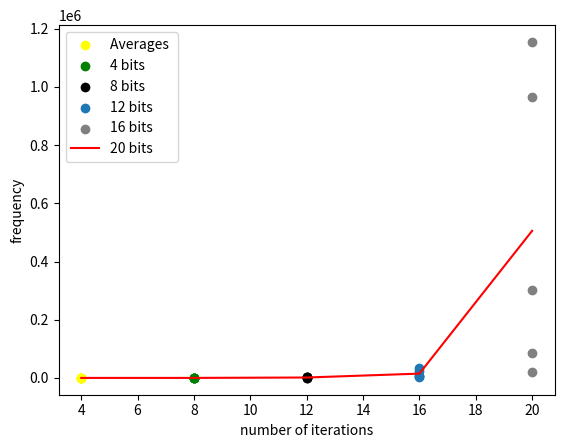

Here is the Python script that generated this plot:
from matplotlib.pyplot import *
import numpy as np

y=[8,0,2,2,4]
x = np.empty(len(y))
x.fill(4)

y1=[13,164,10,125,22]
x1 = np.empty(len(y1))
x1.fill(8)

y2=[1937,263,2528,2287,82]
x2 = np.empty(len(y2))
x2.fill(12)


y3=[4397,6155,4982,35766,22541]
x3 = np.empty(len(y3))
x3.fill(16)

y4=[1154731,300455,86312,20417,965289]
x4 = np.empty(len(y4))
x4.fill(20)

# Averages
x5=[4,8,12,16,20]
y5=[3.2,66.8,1419.4,14768.2,505440.8]

scatter(x,y,color = 'yellow')
scatter(x1,y1,color = 'green')
scatter(x2,y2,color = 'black')
scatter(x3,y3)
scatter(x4,y4,color = 'grey',label="something")

plot(x5,y5,color = 'red')
xlabel("number of iterations")
ylabel("frequency")
labels = ['Averages ','4 bits' ,'8 bits', '12 bits' , '16 bits ', '20 bits' ]
legend(labels, loc="best")
show()

